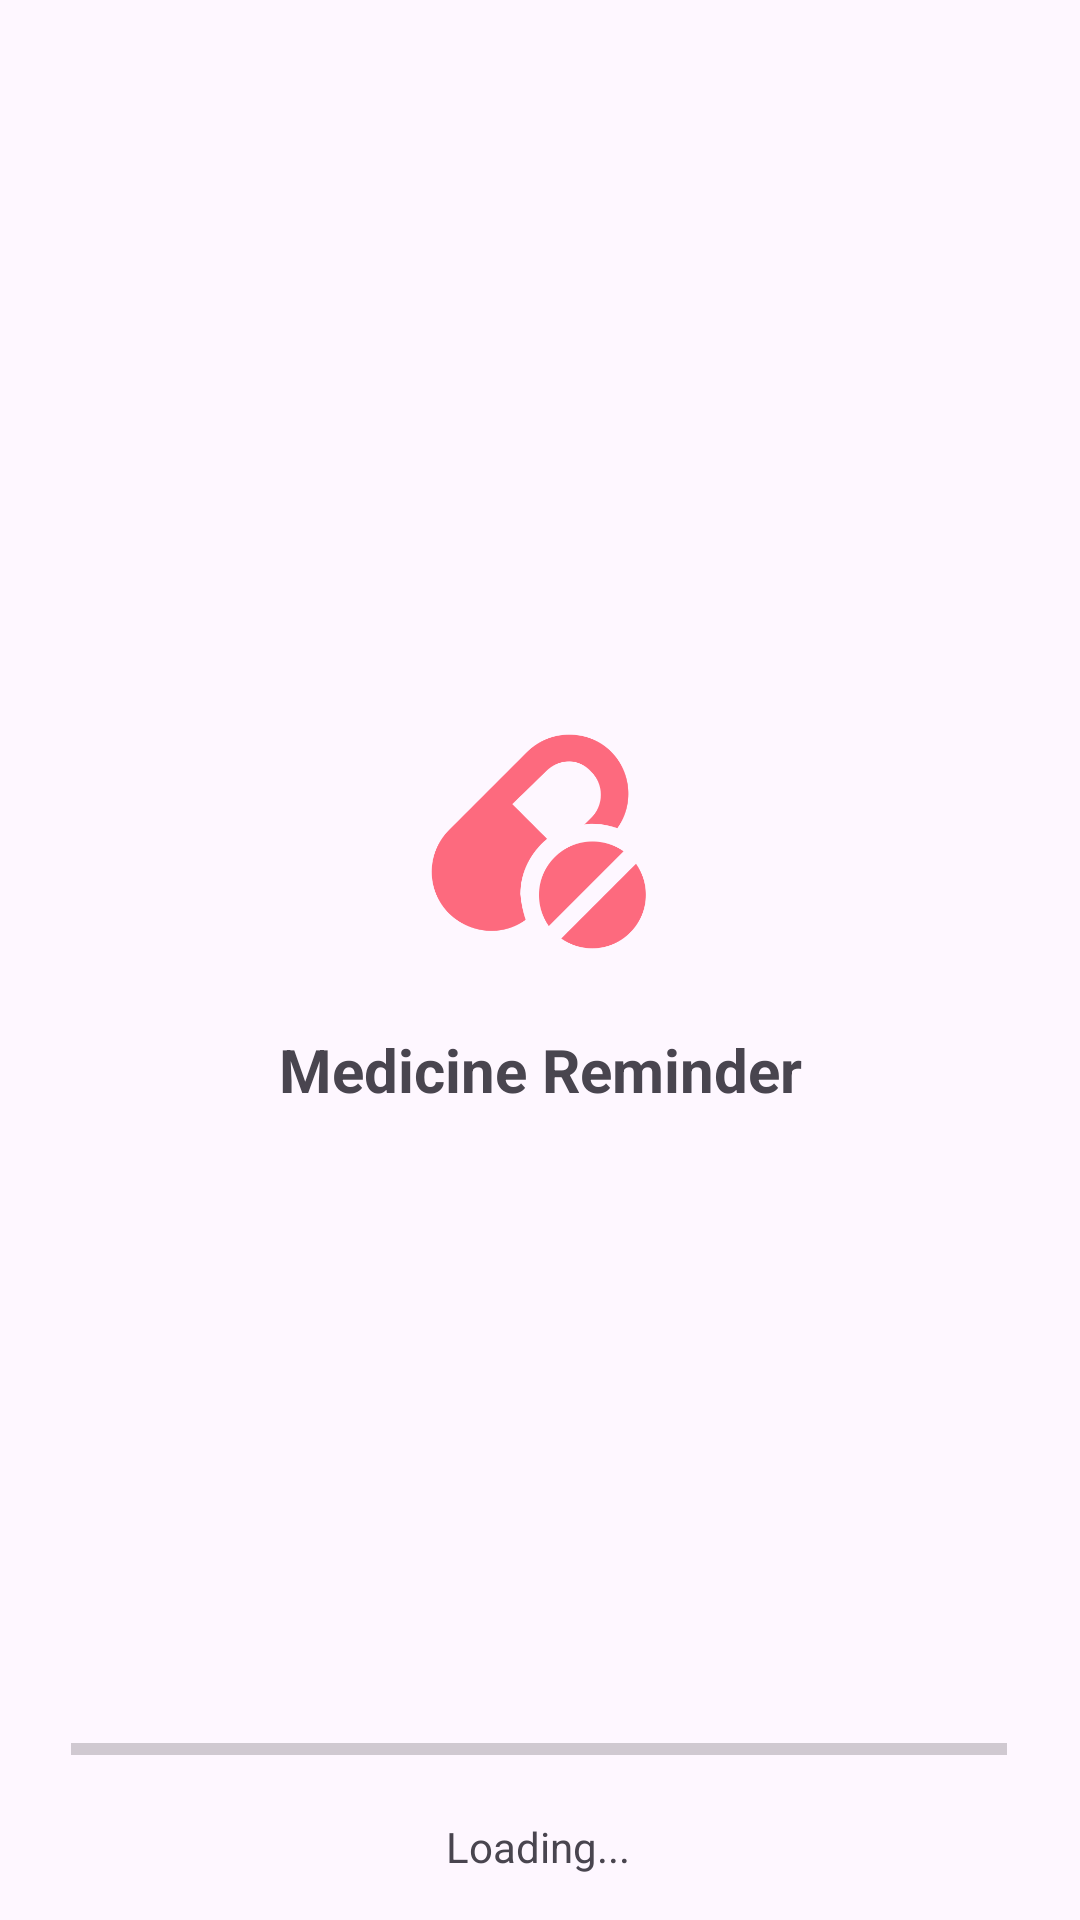

This screen was rendered from an Android layout file. Write that file and the resources it references.
<!-- AndroidManifest.xml: application theme Theme.MedicineReminderProject -->
<!-- res/layout/activity_splash_page.xml -->
<?xml version="1.0" encoding="utf-8"?>
<androidx.constraintlayout.widget.ConstraintLayout xmlns:android="http://schemas.android.com/apk/res/android"
    xmlns:app="http://schemas.android.com/apk/res-auto"
    xmlns:tools="http://schemas.android.com/tools"
    android:id="@+id/main"
    android:layout_width="match_parent"
    android:layout_height="match_parent"
    tools:context=".SplashPage">

    <ProgressBar
        android:id="@+id/progressBar2"
        style="?android:attr/progressBarStyleHorizontal"
        android:layout_width="312dp"
        android:layout_height="14dp"
        android:layout_marginTop="196dp"
        android:progress="0"
        android:max="100"
        app:layout_constraintEnd_toEndOf="parent"
        app:layout_constraintHorizontal_bias="0.494"
        app:layout_constraintStart_toStartOf="parent"
        app:layout_constraintTop_toBottomOf="@+id/idTVHeading" />

    <TextView
        android:id="@+id/textView2"
        android:layout_width="wrap_content"
        android:layout_height="wrap_content"
        android:layout_marginTop="16dp"
        android:text="Loading..."
        android:textAlignment="center"
        app:layout_constraintEnd_toEndOf="parent"
        app:layout_constraintHorizontal_bias="0.498"
        app:layout_constraintStart_toStartOf="parent"
        app:layout_constraintTop_toBottomOf="@+id/progressBar2" />

    <ImageView
        android:id="@+id/logoImg"
        android:layout_width="160dp"
        android:layout_height="89dp"
        android:layout_marginTop="236dp"
        app:layout_constraintEnd_toEndOf="parent"
        app:layout_constraintHorizontal_bias="0.498"
        app:layout_constraintStart_toStartOf="parent"
        app:layout_constraintTop_toTopOf="parent"
        app:srcCompat="@drawable/logo" />

    <TextView
        android:id="@+id/idTVHeading"
        android:layout_width="248dp"
        android:layout_height="47dp"
        android:layout_centerInParent="true"
        android:layout_marginTop="8dp"
        android:gravity="center"
        android:padding="10dp"
        android:text="Medicine Reminder"
        android:textSize="20sp"
        android:textStyle="bold"
        app:layout_constraintEnd_toEndOf="parent"
        app:layout_constraintStart_toStartOf="parent"
        app:layout_constraintTop_toBottomOf="@+id/logoImg" />

</androidx.constraintlayout.widget.ConstraintLayout>
<!-- resources referenced by this layout -->
<resources>
  <!-- drawable logo: png bitmap (drawable, 8130 bytes) -->
  <style name="Theme.MedicineReminderProject" parent="Base.Theme.MedicineReminderProject" />
  <style name="Base.Theme.MedicineReminderProject" parent="Theme.Material3.DayNight.NoActionBar">
          <item name="android:windowIsTranslucent">true</item>
          
          
      </style>
</resources>
